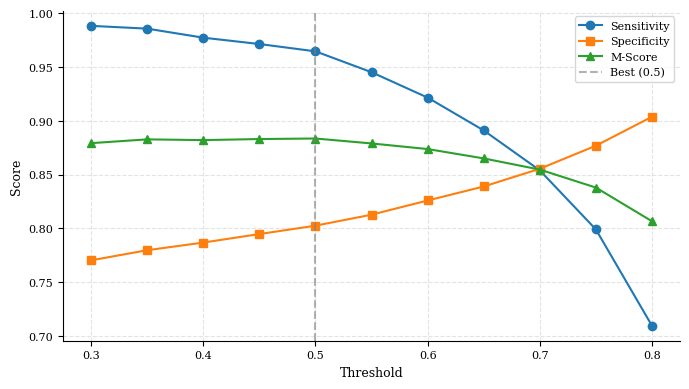

The matplotlib source for this figure:
import matplotlib.pyplot as plt

plt.rcParams['font.family'] = 'serif'

# 更新后的数据（基于日志提取）
# 更新后的数据（基于最新运行结果，最优阈值为 0.50）
thresholds = [0.30, 0.35, 0.40, 0.45, 0.50, 0.55, 0.60, 0.65, 0.70, 0.75, 0.80]
se = [0.9882, 0.9856, 0.9772, 0.9713, 0.9645, 0.9451, 0.9215, 0.8910, 0.8539, 0.7990, 0.7095]
sp = [0.7703, 0.7797, 0.7868, 0.7947, 0.8025, 0.8127, 0.8259, 0.8389, 0.8554, 0.8768, 0.9037]
ms = [0.8792, 0.8827, 0.8820, 0.8830, 0.8835, 0.8789, 0.8737, 0.8650, 0.8546, 0.8379, 0.8066]
# 更新后的数据（基于日志提取）
# thresholds = [0.30, 0.35, 0.40, 0.45, 0.50, 0.55, 0.60, 0.65, 0.70, 0.75, 0.80]
# se = [0.9480, 0.9314, 0.9210, 0.9168, 0.9044, 0.8898, 0.8773, 0.8732, 0.8565, 0.8420, 0.8212]
# sp = [0.6665, 0.6813, 0.6934, 0.7078, 0.7191, 0.7311, 0.7419, 0.7553, 0.7667, 0.7808, 0.7990]
# ms = [0.8072, 0.8064, 0.8072, 0.8123, 0.8118, 0.8105, 0.8096, 0.8143, 0.8116, 0.8114, 0.8101]


fig, ax = plt.subplots(figsize=(7, 4))
ax.plot(thresholds, se, 'o-', label='Sensitivity')
ax.plot(thresholds, sp, 's-', label='Specificity')
ax.plot(thresholds, ms, '^-', label='M-Score')
ax.axvline(0.5, color='gray', linestyle='--', alpha=0.6, label='Best (0.5)')
ax.set_xlabel('Threshold', fontsize=9)
ax.set_ylabel('Score', fontsize=9)
ax.tick_params(axis='both', labelsize=8)
ax.legend(fontsize=8)
ax.grid(alpha=0.35, linestyle='--')
ax.spines[['top', 'right']].set_visible(False)

plt.tight_layout()
plt.savefig('fig5_3_threshold_diag.png', dpi=300, bbox_inches='tight')
print("fig5_3_threshold_diag.png 已保存")
# plt.savefig('fig5_3_threshold_sqa.png', dpi=300, bbox_inches='tight')
# print("fig5_3_threshold_sqa.png 已保存")
